Run: headless pygame with SDL's dummy video driver; simulated clock (each Clock.tick advances the game by its frame time, no real sleeping); random seed 0; keys injected as events and as key.get_pressed() state; no mouse input.
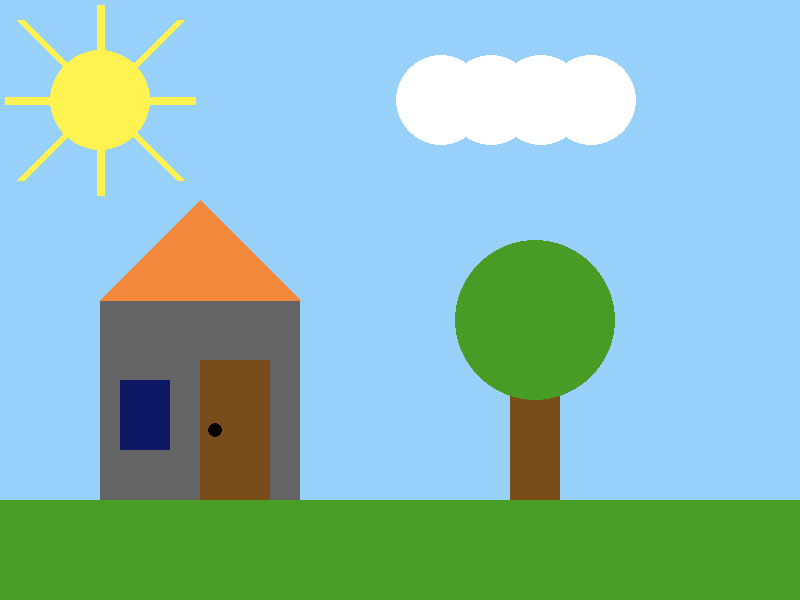
Frame 1 of 4 · flips 1–60 · no input
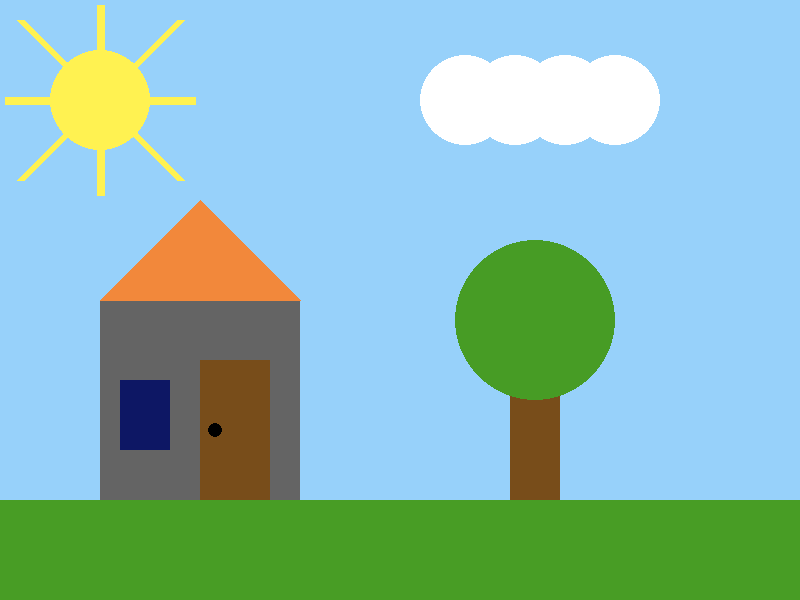
Frame 2 of 4 · flips 61–180 · tapped SPACE, RETURN · held RIGHT (→), D
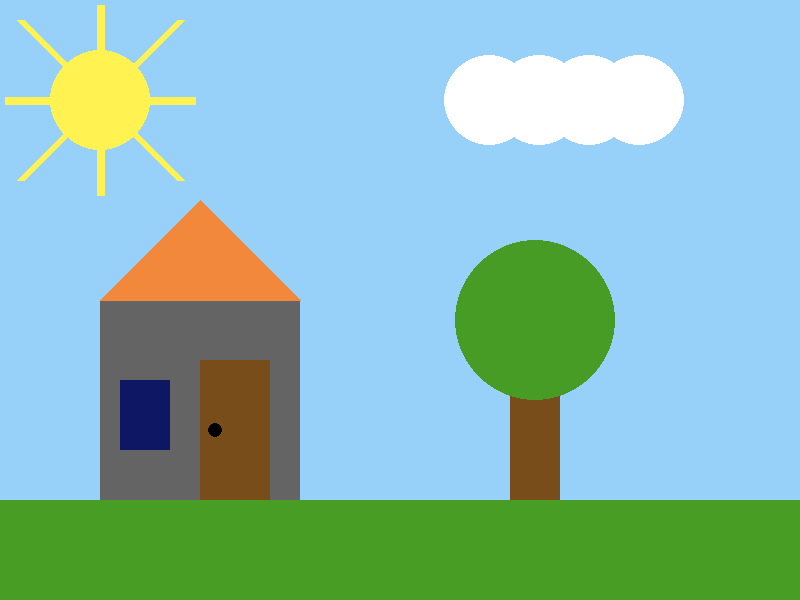
Frame 3 of 4 · flips 181–300 · held DOWN (↓), S
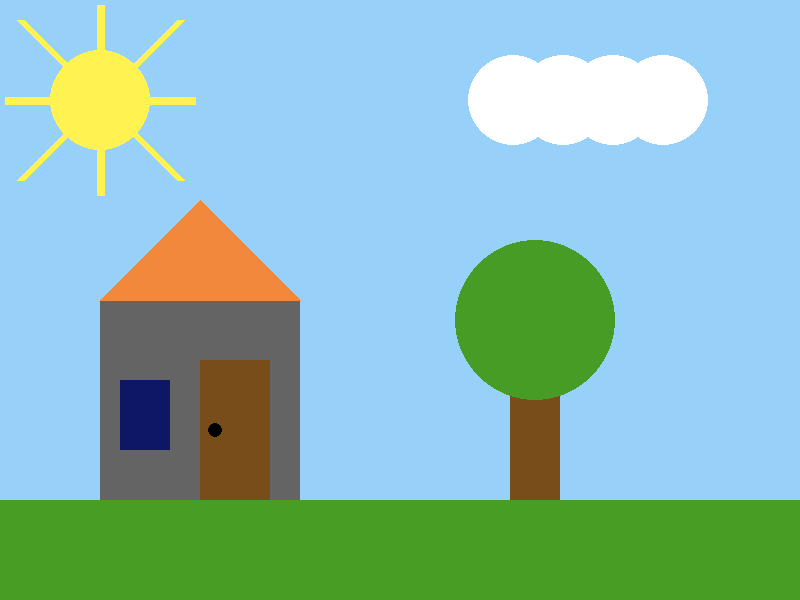
Frame 4 of 4 · flips 301–420 · held LEFT (←), A, UP (↑), W

The pygame program that drew these frames:

from pygame import *

#Estrutura padrão para toda vez que for rodar PyGame
init()
screen =  display.set_mode((800, 600))

#Inicio da nuvem
nuvem_x = 430
#ESPAÇO DO RECURSOS (BATMAN)
#ev é a nova variável event, pq o event já existe
running = True
while running == True:
    for ev in event.get():
        if ev.type == QUIT:
            running = False

   #desenhar os elementos na tela
   #screen.fill((151, 209, 250))
    screen.fill("#97D1FA")


    #sixtaxe linha(espessa): (aonde(tela), cor, começo(x,y), raio)
    #RAIOS DE SOL
    draw.line(screen, "#FFF251", (20,20),(180,180), 8)
    draw.line(screen,"#FFF251", (20,180),(180,20), 8)
    draw.line(screen,"#FFF251", (100,5),(100,195), 8)
    draw.line(screen,"#FFF251", (5,100),(195,100), 8)
    #SOL
    draw.circle(screen, "#FFF251",(100,100),50)
    #sintaxe círculo: (aonde(tela), cor, centro(x,y), raio)
    #sintaxe retângulo: (x, y, largura, altura):
    #GRAMA
    draw.rect(screen, "#489D25", (0,500,800,100))
    #CASA
    draw.rect(screen, "#646464", (100, 300, 200, 200))
    #JANELA AZUL
    draw.rect(screen, "#0D1764", (120, 380, 50, 70))
    #PORTA MARROM
    draw.rect(screen, "#784D1A", (200, 360, 70, 140))
    #MAÇANETA
    draw.circle(screen,"#000000",(215,430),7)
    #TELHADO
    draw.polygon(screen, "#F2883B",((100,300),(200,200),(300,300)))
    #MADEIRA DA ÁRVORE
    #draw.rect(screen,"#784D1A",(400,405),50,95)
    draw.rect(screen, "#784D1A", (510, 355, 50, 145))
    #FOLHAS DA ÁRVORE
    draw.circle(screen,"#479C25",(535,320),80)
    #sintaxe polígono: (aonde(tela), cor, centro(x,y), raio)
    #imagens
    # NUVEM
    draw.circle(screen, "#FFFFFF", (int(nuvem_x), 100), 45)
    draw.circle(screen, "#FFFFFF", (int(nuvem_x) + 50, 100), 45)
    draw.circle(screen, "#FFFFFF", (int(nuvem_x) + 100, 100), 45)
    draw.circle(screen, "#FFFFFF", (int(nuvem_x) + 150, 100), 45)

    #Movimentar a nuvem
    nuvem_x += 0.2

    # TELEPORTE: Volta para a posição inicial (430) assim que sai da tela (800)
    if nuvem_x > 800:
        nuvem_x = 430

    
    display.update()

#para retângulo é preciso (x,y, width, height)
#pyGame, (0,0) em cima na esquerda, e y cresce pra baixo
#sixtaxe linha(espessa): (aonde(tela), cor, começo(x,y), raio)
